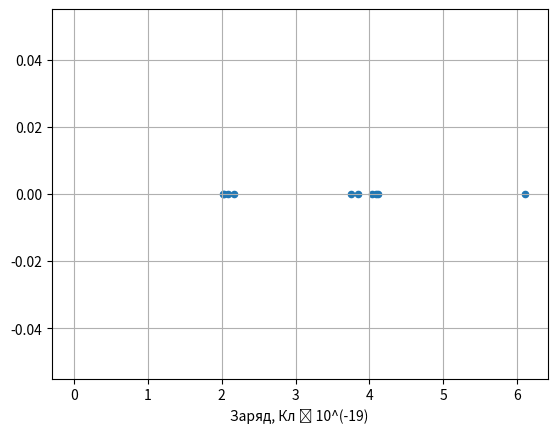

Generate this figure with matplotlib:
import numpy as np
import matplotlib.pyplot as plt

y = [0, 0, 0, 0, 0, 0, 0, 0, 0, 0]
x = [4.121916694, 4.089606209, 3.845817191, 6.110061737, 4.040273298, 2.088766977, 2.031051634, 2.015410209, 3.756663271, 2.160061178]

plt.scatter(x, y, s = 20)
plt.scatter(0, 0, s = 0)
plt.grid()
plt.xlabel("Заряд, Кл ⋅ 10^(-19)")
fig = plt.figure()
plt.show()